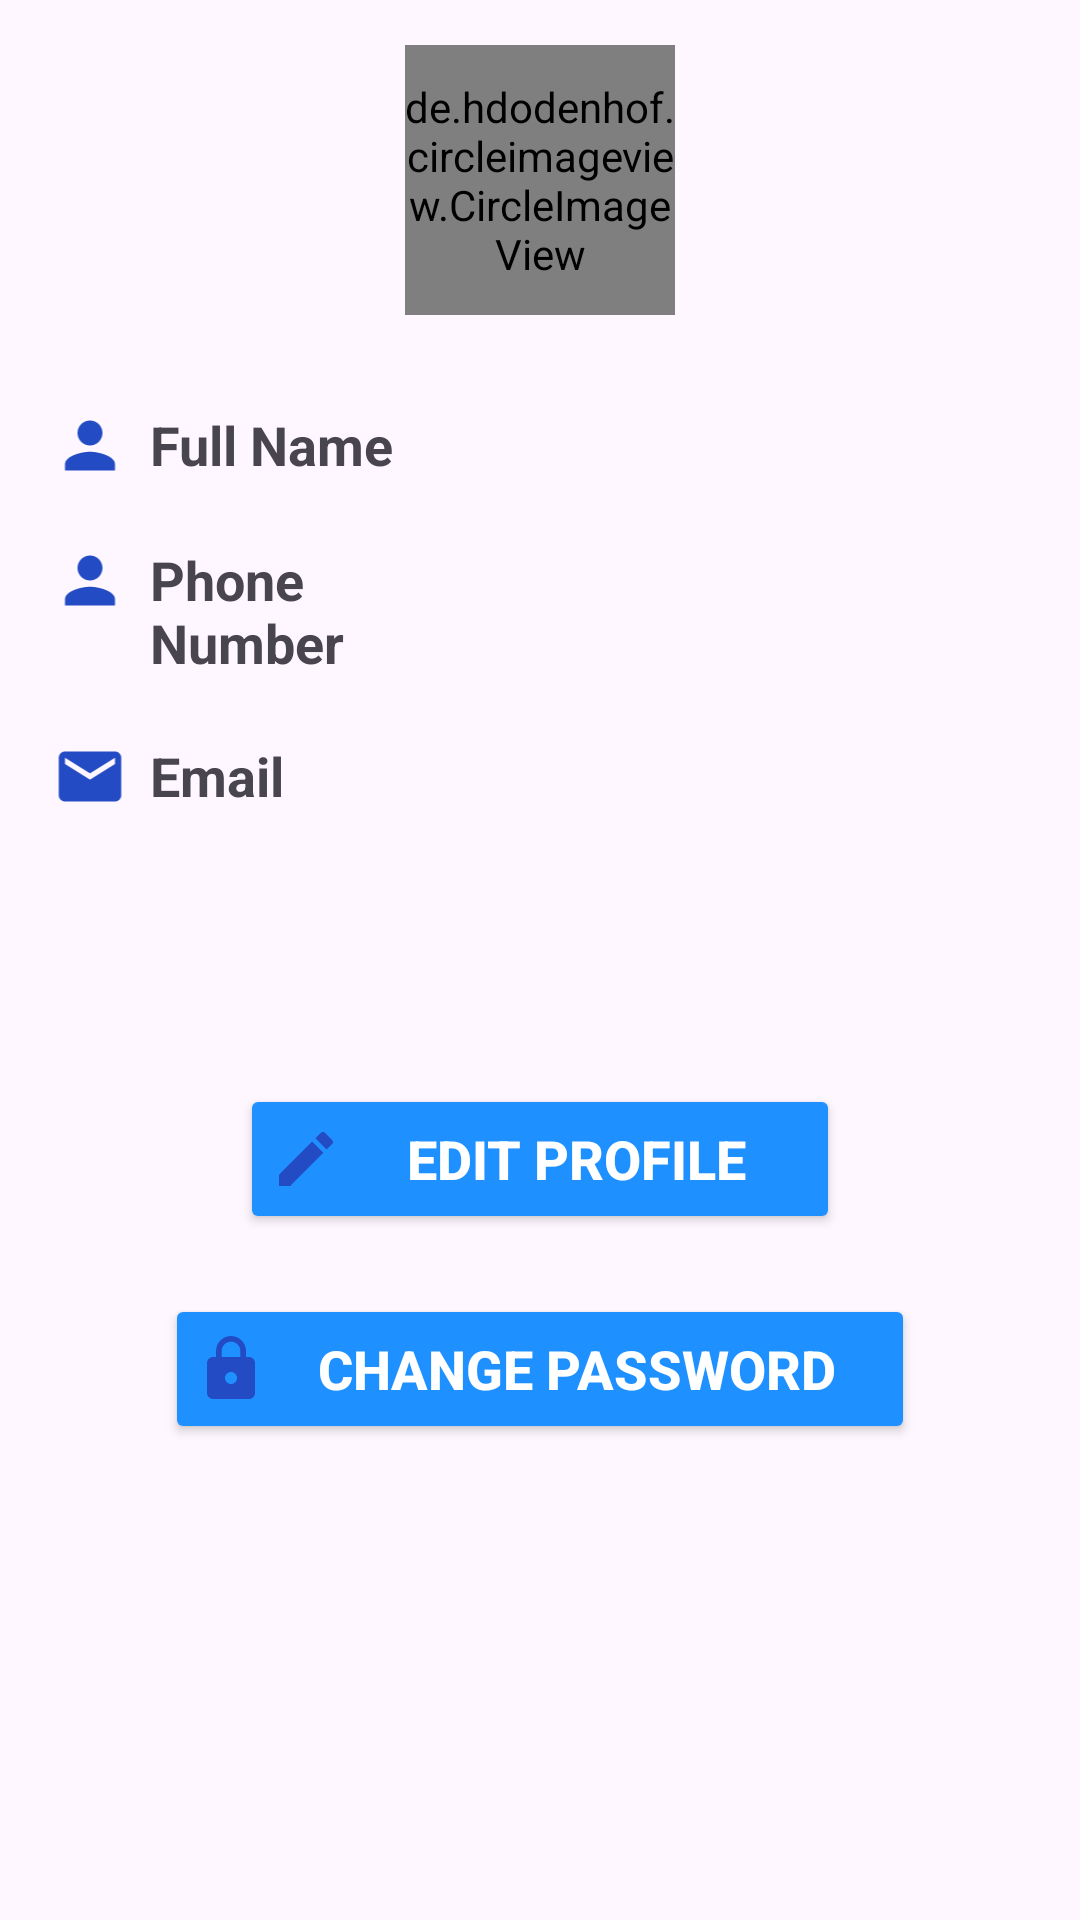

Reconstruct the res/layout file that produces this screen, plus the resources it refers to.
<!-- AndroidManifest.xml: application theme Theme.SE1731_HouseRentailProject_Group1 -->
<!-- res/layout/activity_profile.xml -->
<?xml version="1.0" encoding="utf-8"?>
<LinearLayout xmlns:android="http://schemas.android.com/apk/res/android"
    xmlns:app="http://schemas.android.com/apk/res-auto"
    xmlns:tools="http://schemas.android.com/tools"
    android:id="@+id/main"
    android:layout_width="match_parent"
    android:layout_height="match_parent"
    android:orientation="vertical"
    tools:context=".ProfileActivity">


    <LinearLayout
        android:layout_width="match_parent"
        android:layout_height="wrap_content"
        android:gravity="center"
        android:paddingTop="15dp"
        android:orientation="vertical">
        <de.hdodenhof.circleimageview.CircleImageView
            android:layout_width="90dp"
            android:layout_height="90dp"
            android:src="@mipmap/ic_avt"
            />
        <View
            android:layout_width="match_parent"
            android:layout_height="1dp"
            android:background="@color/blue"
            android:layout_marginTop="10dp"
            />
        <LinearLayout
            android:layout_width="match_parent"
            android:layout_height="wrap_content"
            android:orientation="horizontal"
            android:paddingLeft="15dp"
            android:paddingRight="15dp"
            android:layout_marginTop="20dp">
            <ImageView
                android:layout_width="30dp"
                android:layout_height="25dp"
                android:src="@drawable/ic_person" />
            <TextView
                android:layout_width="wrap_content"
                android:layout_height="wrap_content"
                android:text="Full Name"
                android:textStyle="bold"
                android:textSize="18dp"
                android:layout_marginLeft="5dp"/>
            <TextView
                android:layout_width="wrap_content"
                android:layout_height="wrap_content"
                android:id="@+id/tvFullName"
                android:textSize="18dp"
                android:layout_marginLeft="10dp"
                android:textColor="@color/black"/>
        </LinearLayout>
        <LinearLayout
            android:layout_width="match_parent"
            android:layout_height="wrap_content"
            android:orientation="horizontal"
            android:paddingLeft="15dp"
            android:paddingRight="15dp"
            android:layout_marginTop="20dp">
            <ImageView
                android:layout_width="30dp"
                android:layout_height="25dp"
                android:src="@drawable/ic_person" />
            <TextView
                android:layout_width="80dp"
                android:layout_height="wrap_content"
                android:text="Phone Number"
                android:textStyle="bold"
                android:textSize="18dp"
                android:layout_marginLeft="5dp"/>
            <TextView
                android:id="@+id/tvPhoneNum"
                android:layout_width="wrap_content"
                android:layout_height="wrap_content"
                android:text=""
                android:textSize="18dp"
                android:layout_marginLeft="10dp"
                android:textColor="@color/black"/>/>
        </LinearLayout>
        <LinearLayout
            android:layout_width="match_parent"
            android:layout_height="wrap_content"
            android:orientation="horizontal"
            android:paddingLeft="15dp"
            android:paddingRight="15dp"
            android:layout_marginTop="20dp">
            <ImageView
                android:layout_width="30dp"
                android:layout_height="25dp"
                android:src="@drawable/ic_email" />
            <TextView
                android:layout_width="wrap_content"
                android:layout_height="wrap_content"
                android:text="Email"
                android:textStyle="bold"
                android:textSize="18dp"
                android:layout_marginLeft="5dp"/>
            <TextView
                android:id="@+id/tvEmail"
                android:layout_width="wrap_content"
                android:layout_height="wrap_content"
                android:text=""
                android:textColor="@color/black"
                android:textSize="18dp"
                android:layout_marginLeft="50dp"/>
        </LinearLayout>
        <LinearLayout
            android:layout_width="match_parent"
            android:layout_height="wrap_content"
            android:layout_marginTop="90dp"
            android:gravity="center"
            android:orientation="vertical">

            <Button
                android:id="@+id/btnEdit"
                android:layout_width="200dp"
                android:layout_height="50dp"
                android:backgroundTint="#1E90FF"
                android:drawableLeft="@drawable/ic_edit"
                android:gravity="center"
                android:padding="10dp"
                android:paddingLeft="10dp"
                android:text="Edit Profile"
                android:textColor="@color/white"
                android:textSize="18dp"
                android:textStyle="bold" />

            <Button
                android:id="@+id/id_ChangePassword"
                android:layout_width="250dp"
                android:layout_height="50dp"
                android:layout_marginTop="20dp"
                android:backgroundTint="#1E90FF"
                android:drawableLeft="@drawable/ic_lock"
                android:gravity="center"
                android:padding="10dp"
                android:paddingLeft="10dp"
                android:text="Change Password"
                android:textColor="@color/white"
                android:textSize="18dp"
                android:textStyle="bold" />
        </LinearLayout>

    </LinearLayout>

</LinearLayout>
<!-- resources referenced by this layout -->
<resources>
  <!-- drawable ic_edit (drawable) -->
  <vector xmlns:android="http://schemas.android.com/apk/res/android" android:height="24dp" android:tint="#234CC4" android:viewportHeight="24" android:viewportWidth="24" android:width="24dp">
        
      <path android:fillColor="@android:color/white" android:pathData="M3,17.25V21h3.75L17.81,9.94l-3.75,-3.75L3,17.25zM20.71,7.04c0.39,-0.39 0.39,-1.02 0,-1.41l-2.34,-2.34c-0.39,-0.39 -1.02,-0.39 -1.41,0l-1.83,1.83 3.75,3.75 1.83,-1.83z"/>
      
  </vector>
  <!-- drawable ic_email (drawable) -->
  <vector xmlns:android="http://schemas.android.com/apk/res/android" android:height="24dp" android:tint="#234CC4" android:viewportHeight="24" android:viewportWidth="24" android:width="24dp">
        
      <path android:fillColor="@android:color/white" android:pathData="M20,4L4,4c-1.1,0 -1.99,0.9 -1.99,2L2,18c0,1.1 0.9,2 2,2h16c1.1,0 2,-0.9 2,-2L22,6c0,-1.1 -0.9,-2 -2,-2zM20,8l-8,5 -8,-5L4,6l8,5 8,-5v2z"/>
      
  </vector>
  <!-- drawable ic_lock (drawable) -->
  <vector xmlns:android="http://schemas.android.com/apk/res/android" android:height="24dp" android:tint="#234CC4" android:viewportHeight="24" android:viewportWidth="24" android:width="24dp">
        
      <path android:fillColor="@android:color/white" android:pathData="M18,8h-1L17,6c0,-2.76 -2.24,-5 -5,-5S7,3.24 7,6v2L6,8c-1.1,0 -2,0.9 -2,2v10c0,1.1 0.9,2 2,2h12c1.1,0 2,-0.9 2,-2L20,10c0,-1.1 -0.9,-2 -2,-2zM12,17c-1.1,0 -2,-0.9 -2,-2s0.9,-2 2,-2 2,0.9 2,2 -0.9,2 -2,2zM15.1,8L8.9,8L8.9,6c0,-1.71 1.39,-3.1 3.1,-3.1 1.71,0 3.1,1.39 3.1,3.1v2z"/>
      
  </vector>
  <!-- drawable ic_person (drawable) -->
  <vector xmlns:android="http://schemas.android.com/apk/res/android" android:height="24dp" android:tint="#234CC4" android:viewportHeight="24" android:viewportWidth="24" android:width="24dp">
        
      <path android:fillColor="@android:color/white" android:pathData="M12,12c2.21,0 4,-1.79 4,-4s-1.79,-4 -4,-4 -4,1.79 -4,4 1.79,4 4,4zM12,14c-2.67,0 -8,1.34 -8,4v2h16v-2c0,-2.66 -5.33,-4 -8,-4z"/>
      
  </vector>
  <!-- mipmap ic_avt: webp bitmap (mipmap-mdpi, 14366 bytes) -->
  <style name="Theme.SE1731_HouseRentailProject_Group1" parent="Base.Theme.SE1731_HouseRentailProject_Group1" />
  <style name="Base.Theme.SE1731_HouseRentailProject_Group1" parent="Theme.Material3.DayNight.NoActionBar">
          
          
      </style>
  <!-- not gathered from this repository: default colours our renderer supplied (Android Studio template values) -->
  <color name="black">#FF000000</color>
  <color name="white">#FFFFFFFF</color>
</resources>
